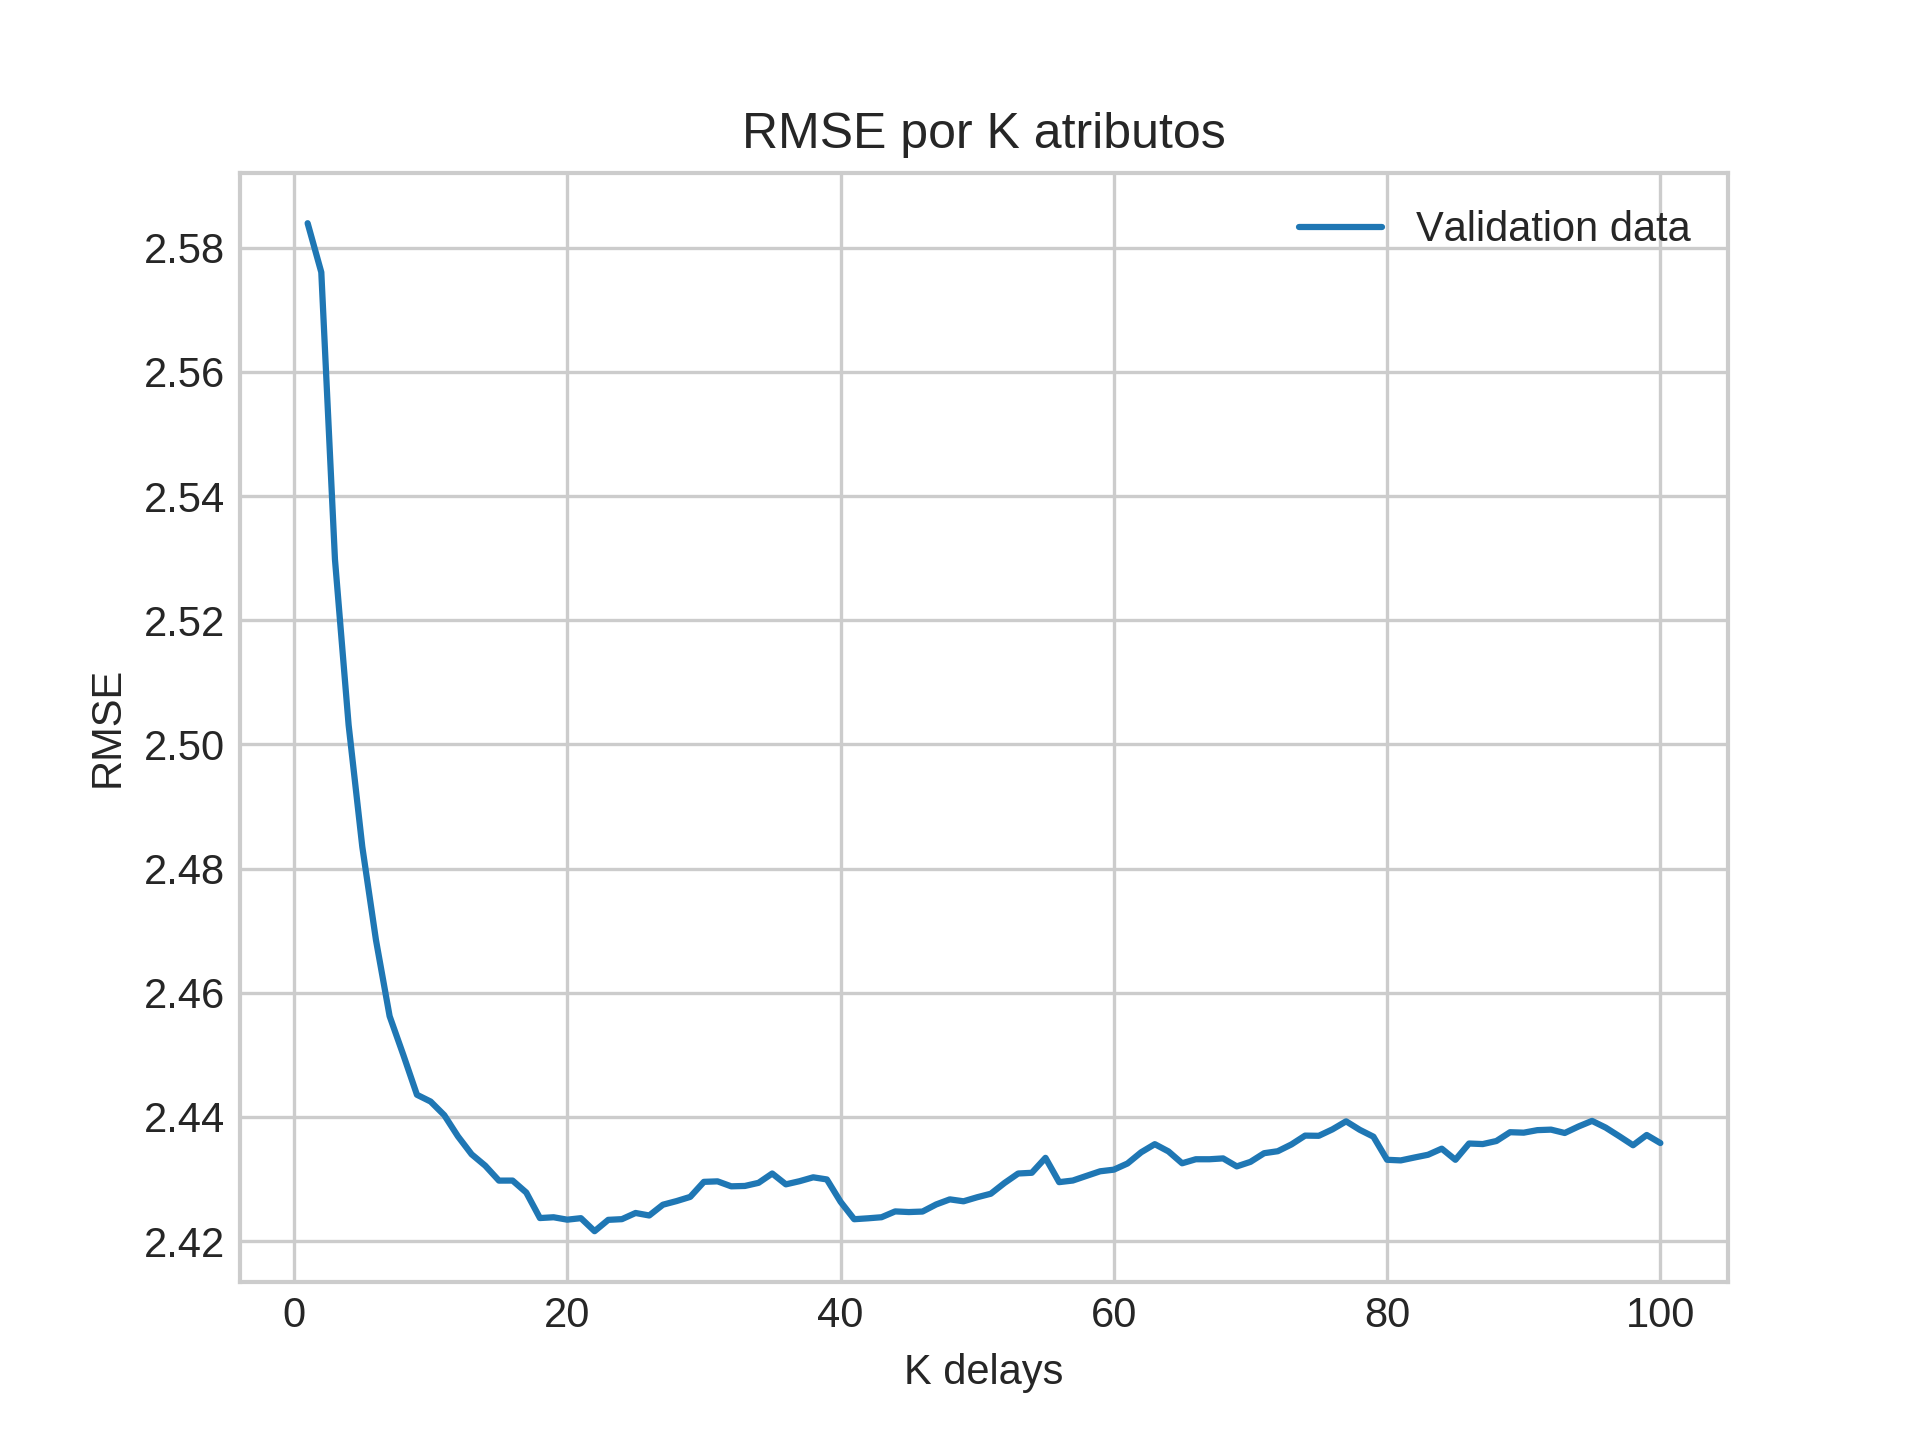

Source data for this figure (header and first rows):
k, avg, var, min, max
1, 2.584, 0.02107, 2.323, 2.914
2, 2.576, 0.02199, 2.306, 2.918
3, 2.53, 0.01939, 2.262, 2.84
4, 2.503, 0.01803, 2.254, 2.805
5, 2.484, 0.01552, 2.233, 2.763
6, 2.469, 0.01639, 2.209, 2.747
7, 2.456, 0.01648, 2.19, 2.727
8, 2.45, 0.01545, 2.194, 2.716
9, 2.444, 0.0148, 2.196, 2.705
10, 2.442, 0.01486, 2.198, 2.711
11, 2.44, 0.01647, 2.194, 2.724
12, 2.437, 0.01617, 2.193, 2.718
13, 2.434, 0.01675, 2.191, 2.724
14, 2.432, 0.01701, 2.195, 2.728
15, 2.43, 0.0177, 2.175, 2.733
16, 2.43, 0.01759, 2.172, 2.733
17, 2.428, 0.01807, 2.166, 2.735
18, 2.424, 0.01796, 2.164, 2.718
19, 2.424, 0.01779, 2.172, 2.716
20, 2.423, 0.01737, 2.169, 2.707
21, 2.424, 0.01813, 2.172, 2.724
22, 2.422, 0.01865, 2.175, 2.726
23, 2.423, 0.01853, 2.176, 2.726
24, 2.424, 0.01788, 2.174, 2.714
25, 2.425, 0.01773, 2.16, 2.712
26, 2.424, 0.01771, 2.166, 2.711
27, 2.426, 0.01769, 2.177, 2.718
28, 2.426, 0.01772, 2.18, 2.721
29, 2.427, 0.01827, 2.183, 2.722
30, 2.43, 0.01884, 2.183, 2.729
31, 2.43, 0.01902, 2.183, 2.731
32, 2.429, 0.01963, 2.178, 2.74
33, 2.429, 0.01948, 2.179, 2.742
34, 2.429, 0.02073, 2.184, 2.743
35, 2.431, 0.01942, 2.173, 2.743
36, 2.429, 0.01915, 2.174, 2.733
37, 2.43, 0.01885, 2.176, 2.733
38, 2.43, 0.01866, 2.179, 2.733
39, 2.43, 0.02013, 2.177, 2.739
40, 2.426, 0.02059, 2.175, 2.734
41, 2.424, 0.02114, 2.174, 2.736
42, 2.424, 0.02208, 2.176, 2.741
43, 2.424, 0.02358, 2.18, 2.748
44, 2.425, 0.02345, 2.179, 2.749
45, 2.425, 0.0234, 2.167, 2.749
46, 2.425, 0.02255, 2.174, 2.744
47, 2.426, 0.02325, 2.176, 2.749
48, 2.427, 0.02427, 2.177, 2.75
49, 2.426, 0.02408, 2.177, 2.744
50, 2.427, 0.02511, 2.177, 2.745
51, 2.428, 0.0255, 2.178, 2.748
52, 2.429, 0.02404, 2.185, 2.742
53, 2.431, 0.02353, 2.186, 2.738
54, 2.431, 0.0231, 2.186, 2.735
55, 2.433, 0.02372, 2.183, 2.74
56, 2.429, 0.02318, 2.183, 2.729
57, 2.43, 0.02481, 2.177, 2.747
58, 2.431, 0.02412, 2.178, 2.748
59, 2.431, 0.02152, 2.177, 2.71
60, 2.432, 0.02107, 2.18, 2.707
... 40 more rows
